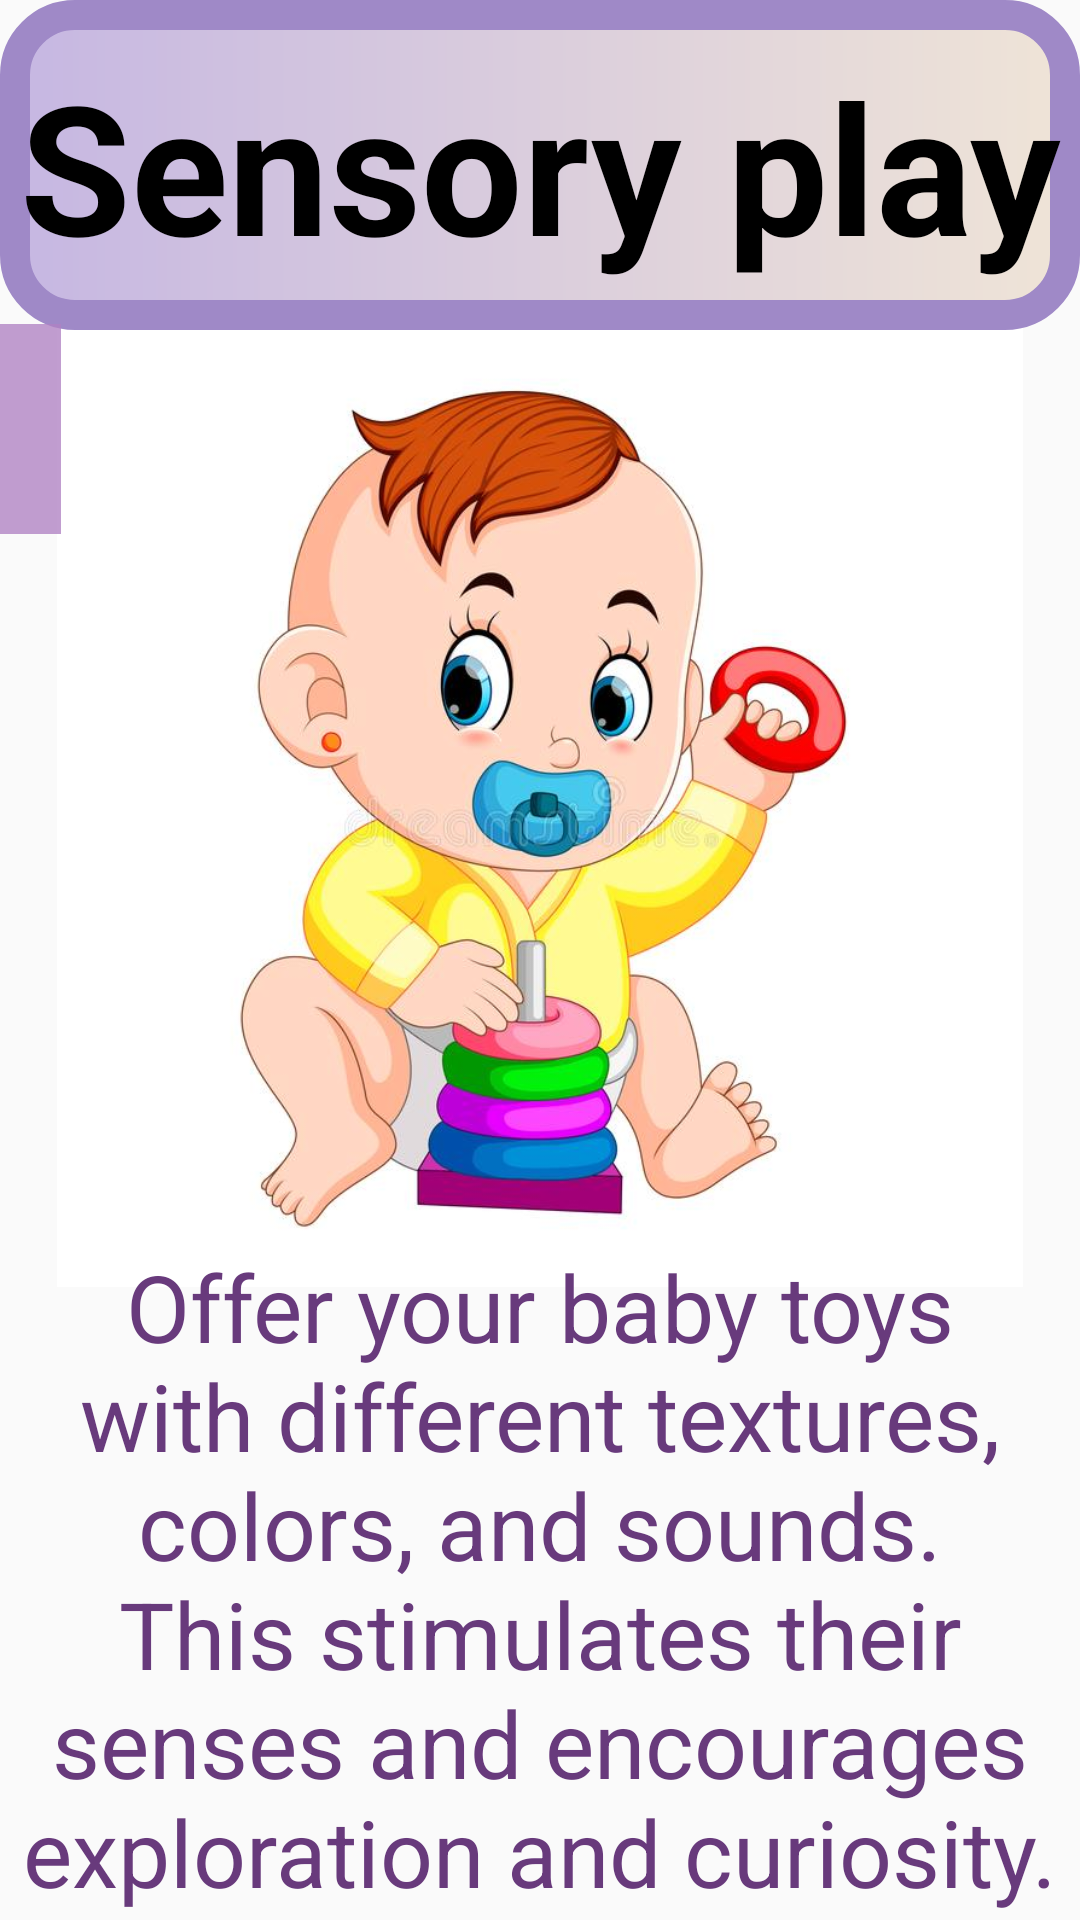

This screen was rendered from an Android layout file. Write that file and the resources it references.
<!-- AndroidManifest.xml: application theme Theme.Try_fragment -->
<!-- res/layout/fragment_physical3.xml -->
<?xml version="1.0" encoding="utf-8"?>
<FrameLayout xmlns:android="http://schemas.android.com/apk/res/android"
    xmlns:app="http://schemas.android.com/apk/res-auto"
    xmlns:tools="http://schemas.android.com/tools"
    android:layout_width="match_parent"
    android:layout_height="match_parent"
    tools:context=".Physical3Fragment">

    <androidx.constraintlayout.widget.ConstraintLayout
        android:layout_width="match_parent"
        android:layout_height="match_parent">

        <ImageView
            android:id="@+id/imageView5"
            android:layout_width="match_parent"
            android:layout_height="322dp"
            android:src="@drawable/sensory_play"
            app:layout_constraintBottom_toBottomOf="@+id/textView9"
            app:layout_constraintTop_toTopOf="@+id/textView7"
            app:layout_constraintVertical_bias="0.336"
            tools:layout_editor_absoluteX="0dp" />

        <TextView
            android:id="@+id/textView7"
            android:layout_width="match_parent"
            android:layout_height="110dp"
            android:background="@drawable/gradient1"
            android:gravity="center"
            android:text="@string/expp3"
            android:textColor="@color/black"
            android:textSize="60sp"
            android:textStyle="bold"
            app:layout_constraintBottom_toTopOf="@+id/imageView2"
            app:layout_constraintEnd_toEndOf="parent"
            app:layout_constraintStart_toStartOf="parent"
            app:layout_constraintTop_toTopOf="parent" />

        <TextView
            android:id="@+id/textView9"
            android:layout_width="match_parent"
            android:layout_height="227dp"
            android:gravity="center"
            android:text="@string/expp8info"
            android:textColor="@color/purple2"
            android:textSize="31sp"
            app:layout_constraintBottom_toBottomOf="parent"
            app:layout_constraintEnd_toEndOf="parent"
            app:layout_constraintHorizontal_bias="0.0"
            app:layout_constraintStart_toStartOf="parent"
            app:layout_constraintTop_toTopOf="@+id/textView7"
            app:layout_constraintVertical_bias="1.0" />

        <ImageButton
            android:id="@+id/imageButton"
            android:layout_width="70dp"
            android:layout_height="70dp"
            android:layout_marginTop="108dp"
            android:layout_marginEnd="340dp"
            android:background="@color/purple3"
            android:src="@drawable/baseline_arrow_back_24"
            app:layout_constraintEnd_toEndOf="parent"
            app:layout_constraintTop_toTopOf="parent" />

    </androidx.constraintlayout.widget.ConstraintLayout>

</FrameLayout>
<!-- resources referenced by this layout -->
<resources>
  <color name="black">#FF000000</color>
  <color name="purple2">#683A7C</color>
  <color name="purple3">#C8B082C4</color>
  <!-- drawable gradient1 (drawable) -->
  <?xml version="1.0" encoding="utf-8"?>
  <shape xmlns:android="http://schemas.android.com/apk/res/android">
  
      <gradient
          android:startColor="#FFC6B7E2"
          android:endColor="#EFE4D7"/>
  
      <corners
          android:radius="20dp"
          />
      <stroke
          android:width="10dp"
          android:color="#9F89C7"/>
  
  </shape>
  <!-- drawable sensory_play: jpg bitmap (drawable-v24, 46691 bytes) -->
  <string name="expp3">Sensory play</string>
  <string name="expp8info">       Offer your baby toys with different textures, colors, and sounds. This stimulates their senses and encourages exploration and curiosity.</string>
  <style name="Theme.Try_fragment" parent="Base.Theme.Try_fragment" />
  <style name="Base.Theme.Try_fragment" parent="Theme.AppCompat.DayNight.NoActionBar">
          
          
      </style>
</resources>
